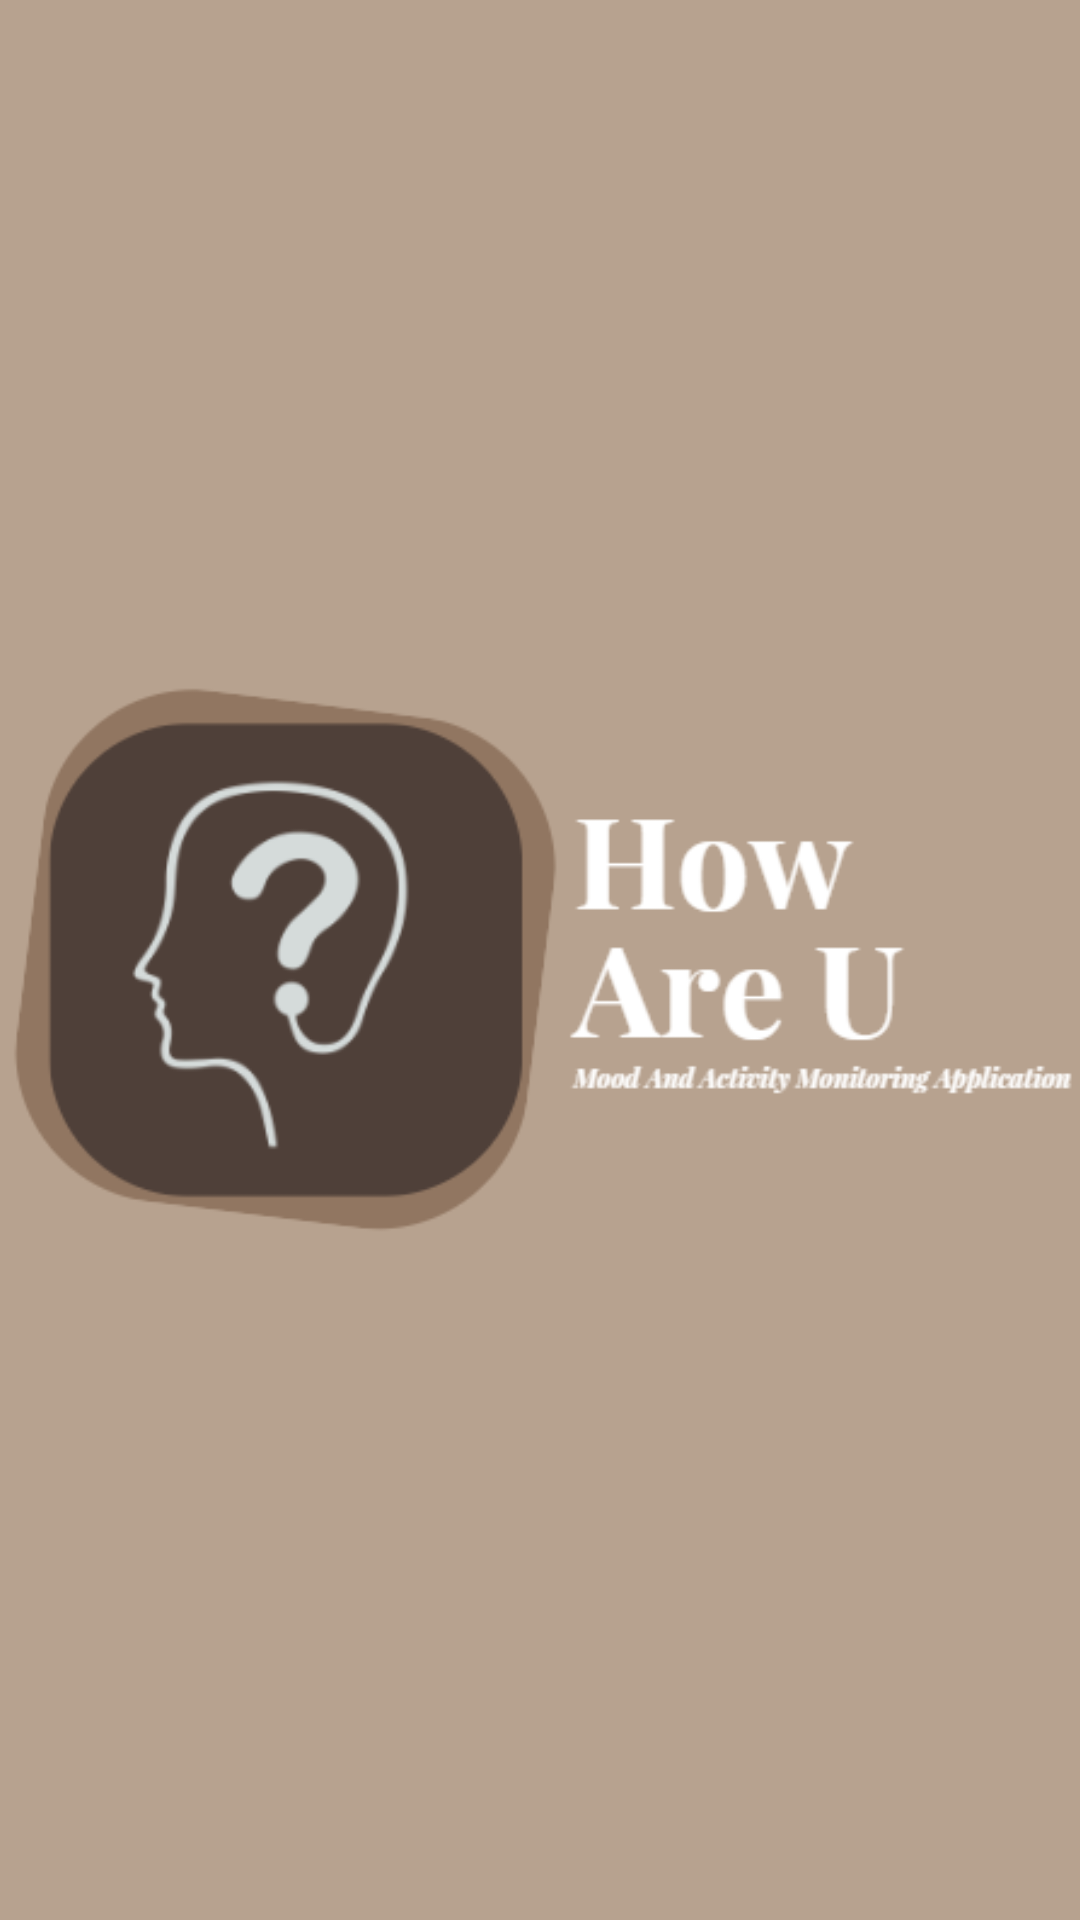

Here is an Android app screen rendered from its layout file. Give the layout XML and the strings, colors and styles it references.
<!-- AndroidManifest.xml: application theme AppThemeNoAction -->
<!-- res/layout/activity_splash_screen.xml -->
<?xml version="1.0" encoding="utf-8"?>
<androidx.constraintlayout.widget.ConstraintLayout xmlns:android="http://schemas.android.com/apk/res/android"

    xmlns:app="http://schemas.android.com/apk/res-auto"
    xmlns:tools="http://schemas.android.com/tools"
    android:layout_width="match_parent"
    android:layout_height="match_parent"
    android:background="#B7A28F"
    android:gravity="center"
    android:orientation="vertical"
    tools:context=".activity.SplashScreenActivity">

    <ImageView
        android:id="@+id/imageView6"
        android:layout_width="403dp"
        android:layout_height="match_parent"
        app:layout_constraintBottom_toBottomOf="parent"
        app:layout_constraintEnd_toEndOf="parent"
        app:layout_constraintStart_toStartOf="parent"
        app:layout_constraintTop_toTopOf="parent"
        app:layout_constraintVertical_bias="0.436"
        app:srcCompat="@drawable/logomain" />
</androidx.constraintlayout.widget.ConstraintLayout>
<!-- resources referenced by this layout -->
<resources>
  <!-- drawable logomain: png bitmap (drawable, 27287 bytes) -->
  <style name="AppThemeNoAction" parent="Theme.AppCompat.Light.NoActionBar">
      </style>
</resources>
